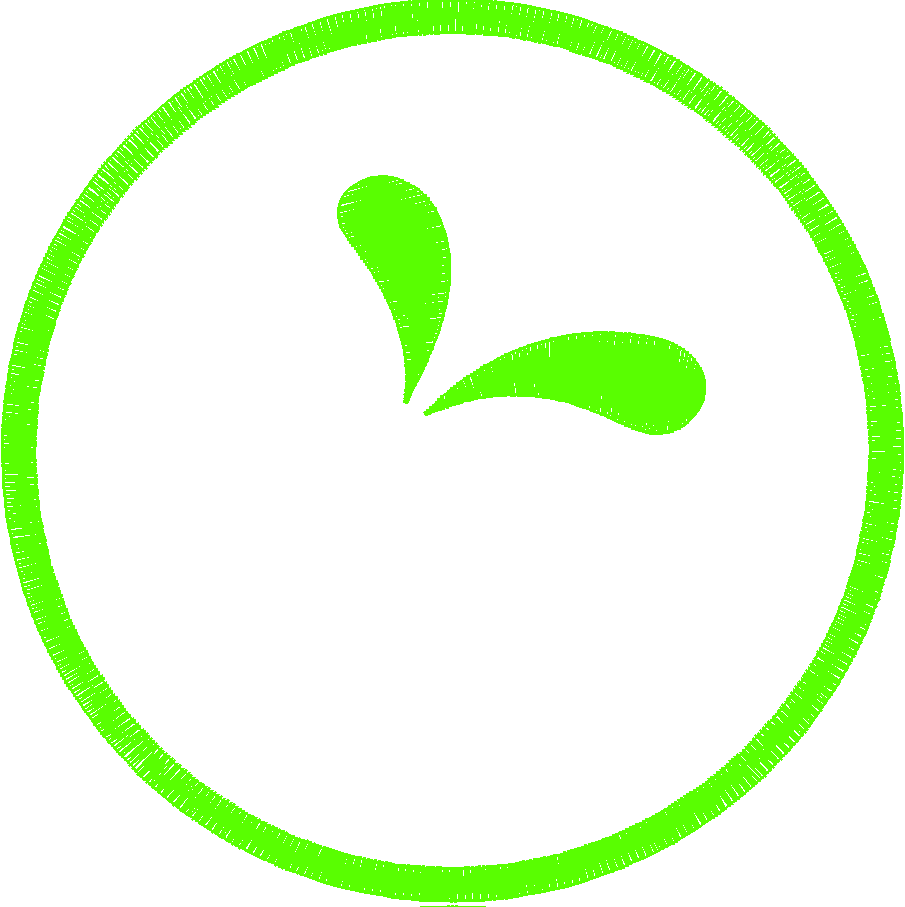

The data file committed next to this chart (first rows):
#, [VAR_NAME], [VAR_VALUE]
>, STITCH_COUNT:, 10266
>, THREAD_COUNT:, 1
>, NEEDLE_COUNT:, 0
>, EXTENTS_LEFT:, -451
>, EXTENTS_TOP:, -452
>, EXTENTS_RIGHT:, 451
>, EXTENTS_BOTTOM:, 452
>, EXTENTS_WIDTH:, 902
>, EXTENTS_HEIGHT:, 904
>, COMMAND_TRIM, 15
>, COMMAND_JUMP, 15
>, COMMAND_STITCH, 10234
>, COMMAND_COLOR_CHANGE, 1
>, COMMAND_END, 1
#, [METADATA_NAME], [METADATA]
@, version, 6
@, name, infoartes
@, Name, infoarte
@, pec_graphic_0, ?                                       …
@, pec_graphic_1, ?                                       …
@, pec_graphic_2, ?                                       …
#, [THREAD_NUMBER], [HEX_COLOR], [DESCRIPTION], [BRAND], [CATALOG_NUMBER], [DETAILS], [WEIGHT]
$, 0, #59fe01, None, None, None, None, None
$, 1, #ffffff, White, Wilcom, 15, None, None
#, [STITCH_INDEX], [STITCH_TYPE], [X], [Y], [DX], [DY]
*, 0, TRIM, 0, 0, 0, 0
*, 1, JUMP, -450, 5, -450, 5
*, 2, STITCH, -450, 5, 0, 0
*, 3, STITCH, -443, 3, 7, -2
*, 4, STITCH, -439, -6, 4, -9
*, 5, STITCH, -443, 3, -4, 9
*, 6, STITCH, -450, 5, -7, 2
*, 7, STITCH, -443, 3, 7, -2
*, 8, STITCH, -436, -11, 7, -14
*, 9, STITCH, -433, -36, 3, -25
*, 10, STITCH, -429, -61, 4, -25
*, 11, STITCH, -425, -85, 4, -24
*, 12, STITCH, -420, -110, 5, -25
*, 13, STITCH, -413, -134, 7, -24
*, 14, STITCH, -404, -157, 9, -23
*, 15, STITCH, -394, -180, 10, -23
*, 16, STITCH, -384, -203, 10, -23
*, 17, STITCH, -371, -224, 13, -21
*, 18, STITCH, -358, -246, 13, -22
*, 19, STITCH, -343, -266, 15, -20
*, 20, STITCH, -326, -284, 17, -18
*, 21, STITCH, -309, -303, 17, -19
*, 22, STITCH, -292, -321, 17, -18
*, 23, STITCH, -272, -336, 20, -15
*, 24, STITCH, -252, -350, 20, -14
*, 25, STITCH, -231, -365, 21, -15
*, 26, STITCH, -211, -379, 20, -14
*, 27, STITCH, -188, -390, 23, -11
*, 28, STITCH, -166, -400, 22, -10
*, 29, STITCH, -142, -409, 24, -9
*, 30, STITCH, -118, -416, 24, -7
*, 31, STITCH, -94, -424, 24, -8
*, 32, STITCH, -70, -428, 24, -4
*, 33, STITCH, -45, -431, 25, -3
*, 34, STITCH, -20, -433, 25, -2
... 10,231 more rows
